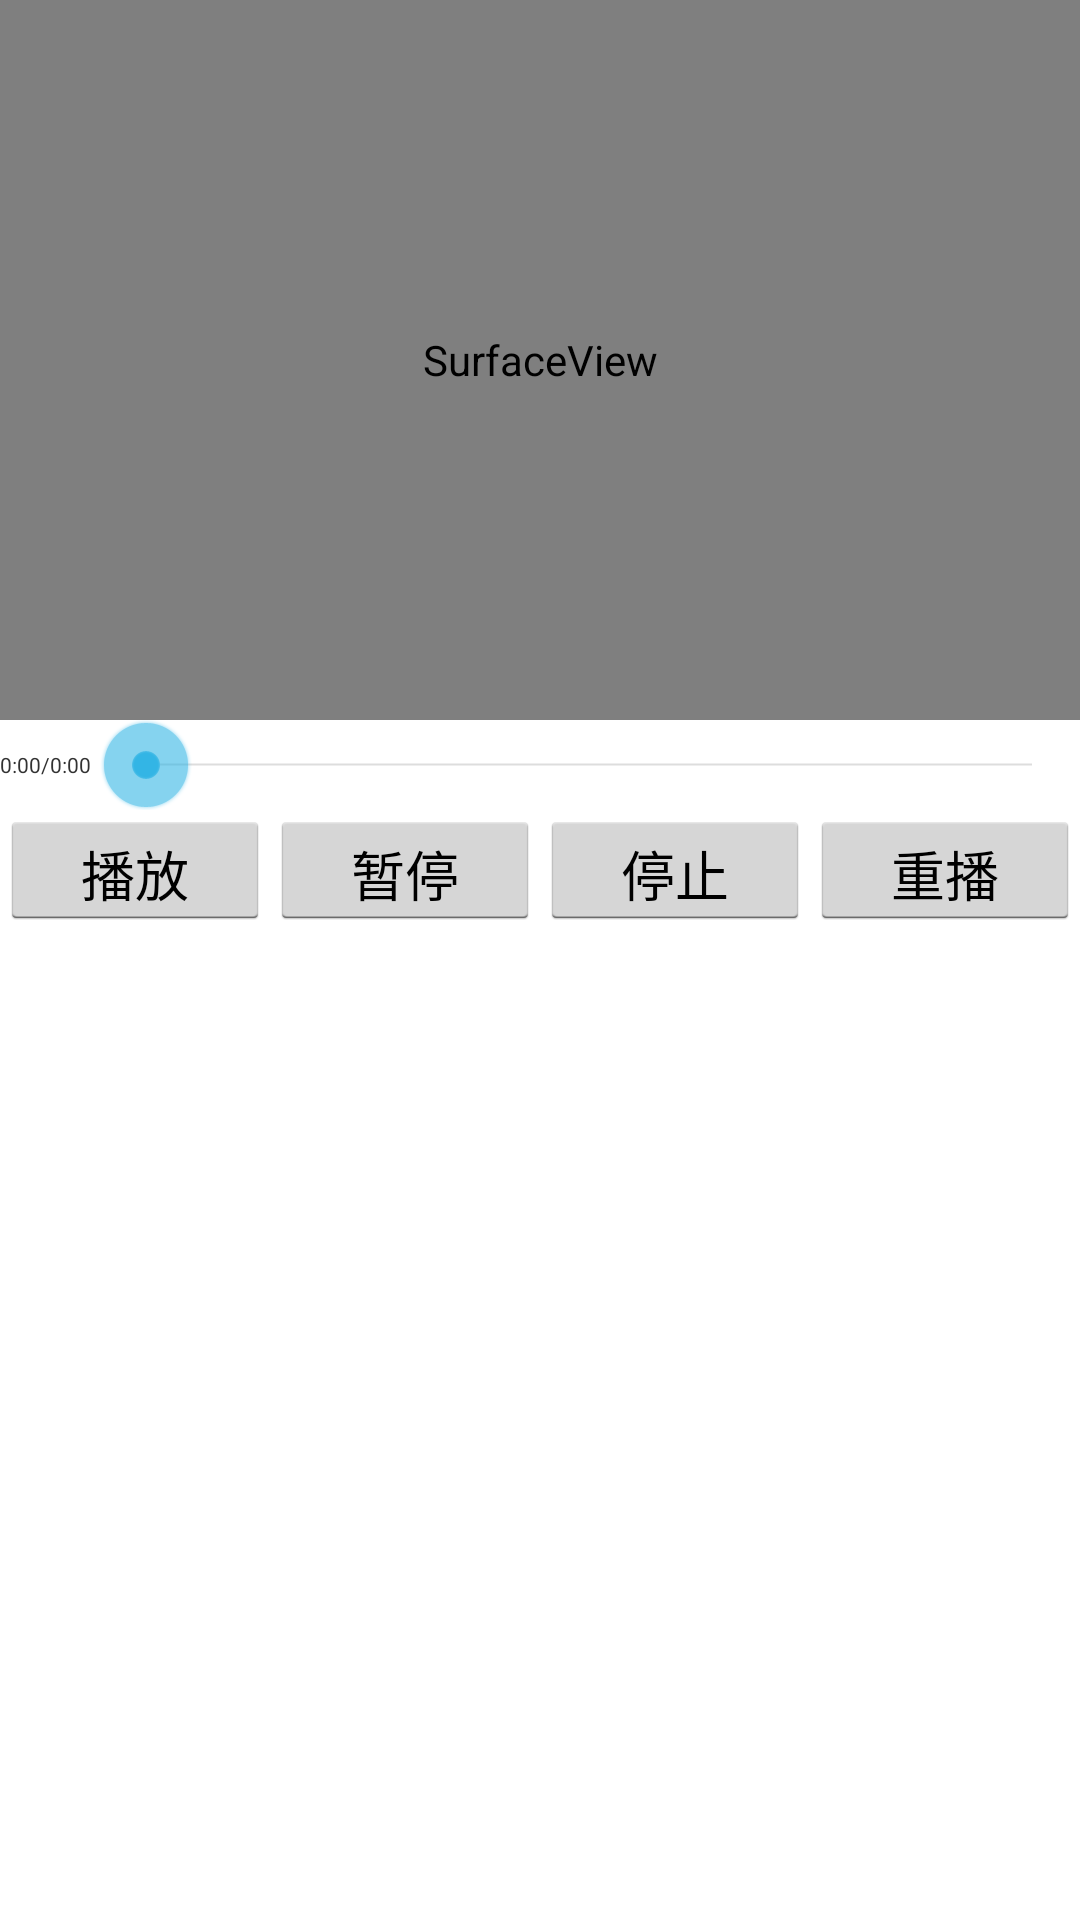

The Android layout XML behind this screen, and the referenced resources:
<!-- AndroidManifest.xml: activity theme CustomTheme -->
<!-- res/layout/activity_video_display.xml -->
<LinearLayout xmlns:android="http://schemas.android.com/apk/res/android"
    xmlns:tools="http://schemas.android.com/tools"
    android:layout_width="fill_parent"
    android:layout_height="fill_parent"
    android:orientation="vertical">


    <RelativeLayout
        android:layout_width="wrap_content"
        android:layout_height="wrap_content">

        <ImageView
            android:id="@+id/video_back_iv"
            android:layout_marginTop="20dp"
            android:layout_marginLeft="20dp"
            android:layout_width="40dp"
            android:layout_height="20dp"
            android:src="@drawable/widget_fh"/>

        <SurfaceView
            android:id="@+id/sv_video"
            android:layout_width="fill_parent"
            android:layout_height="240dp"
            android:layout_weight="1.5" />
    </RelativeLayout>

    <LinearLayout
        android:layout_width="fill_parent"
        android:layout_height="30dp"
        android:orientation="horizontal">

        <TextView
            android:id="@+id/tv_time"
            android:layout_width="0dp"
            android:layout_height="wrap_content"
            android:layout_weight="1"
            android:layout_gravity="center_vertical"
            android:text="0:00/0:00"
            android:textSize="7sp" />

        <SeekBar
            android:id="@+id/sb_progress"
            android:layout_width="0dp"
            android:layout_height="wrap_content"
            android:layout_gravity="center_vertical"
            android:layout_weight="10" />
        >
    </LinearLayout>

    <LinearLayout
        android:layout_width="fill_parent"
        android:layout_height="40dp"
        android:orientation="horizontal">

        <Button
            android:id="@+id/bt_play"
            android:layout_width="0dp"
            android:layout_height="wrap_content"
            android:layout_weight="1"
            android:text="播放" />

        <Button
            android:id="@+id/bt_pause"
            android:layout_width="0dp"
            android:layout_height="wrap_content"
            android:layout_weight="1"
            android:text="暂停" />

        <Button
            android:id="@+id/bt_stop"
            android:layout_width="0dp"
            android:layout_height="wrap_content"
            android:layout_weight="1"
            android:text="停止" />

        <Button
            android:id="@+id/bt_replay"
            android:layout_width="0dp"
            android:layout_height="wrap_content"
            android:layout_weight="1"
            android:text="重播" />
    </LinearLayout>

</LinearLayout>
<!-- resources referenced by this layout -->
<resources>
  <!-- drawable widget_fh: png bitmap (drawable-hdpi, 519 bytes) -->
  <style name="CustomTheme" parent="android:style/Theme.Holo.Light">
          <item name="android:selectableItemBackground">@drawable/ad_selectable_background</item>
          <item name="android:actionBarTabStyle">@style/MyActionBarTabStyle</item>
          <item name="android:actionBarTabTextStyle">@style/MyActionBarTabTextStyle</item>
          <item name="android:actionDropDownStyle">@style/MyDropDownNav</item>
          <item name="android:dropDownListViewStyle">@style/MyDropDownListView</item>
      </style>
  <style name="MyActionBarTabStyle" parent="android:style/Widget.Holo.Light.ActionBar.TabView">
          <item name="android:background">@drawable/actionbar_tab_bg</item>
          <item name="android:paddingLeft">22dp</item>
          <item name="android:paddingRight">22dp</item>
      </style>
  <style name="MyActionBarTabTextStyle" parent="android:style/Widget.Holo.Light.ActionBar.TabText">
          <item name="android:textColor">#ff0000</item>
          <item name="android:textSize">12sp</item>
      </style>
  <style name="MyDropDownNav" parent="android:style/Widget.Holo.Light.Spinner">
          <item name="android:background">@drawable/ad_spinner_background_holo_light</item>
          <item name="android:popupBackground">@drawable/ad_menu_dropdown_panel_holo_light</item>
          <item name="android:dropDownSelector">@drawable/ad_selectable_background</item>
      </style>
  <style name="MyDropDownListView" parent="android:style/Widget.Holo.ListView.DropDown">
          <item name="android:listSelector">@drawable/ad_selectable_background</item>
      </style>
</resources>
